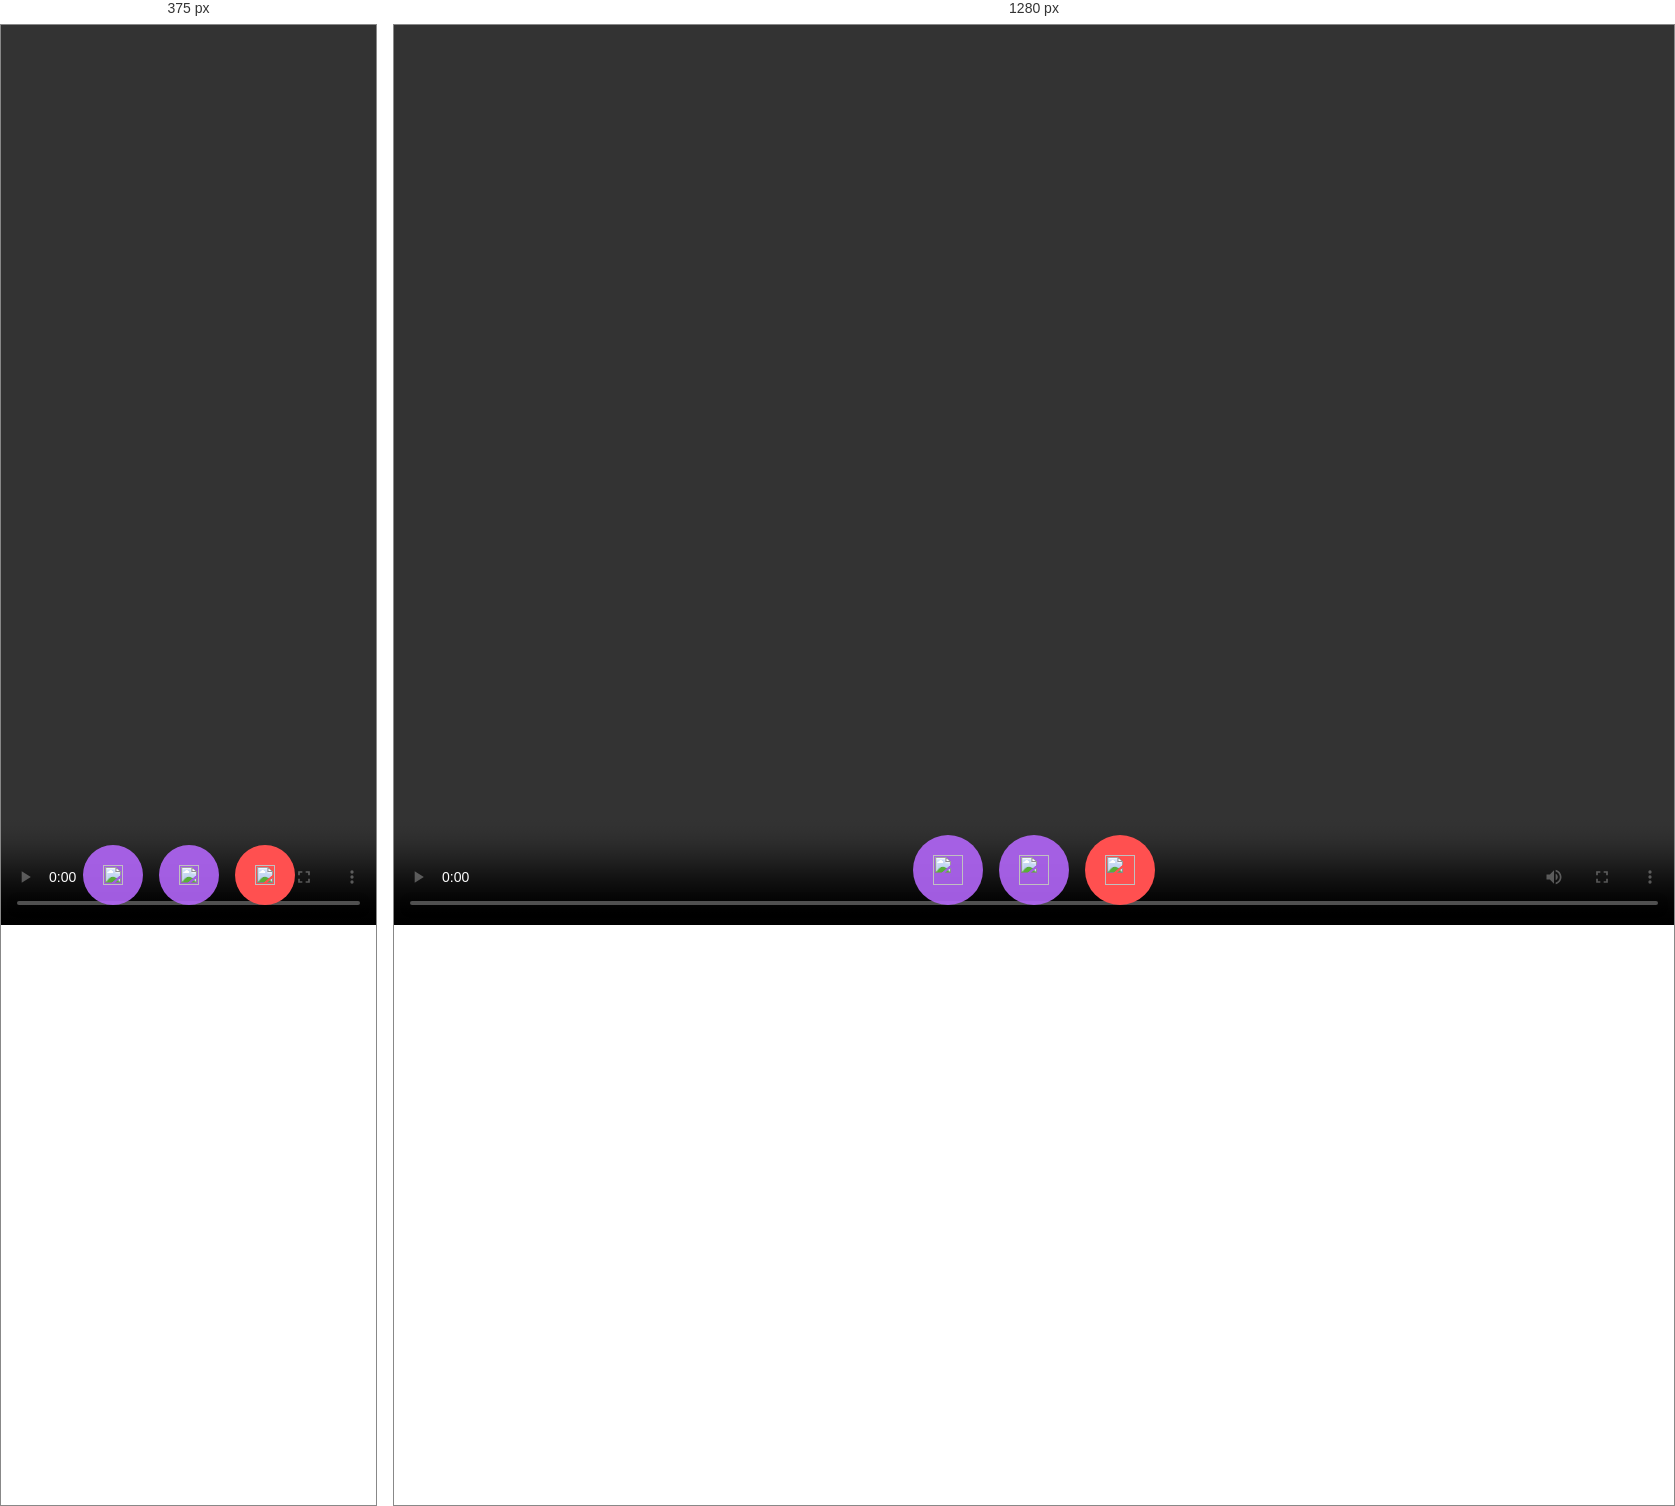
Rendered at 375 px and 1280 px, left to right.

<!-- file: index.html -->
<!DOCTYPE html>
<html lang="en">
<head>
    <meta charset="UTF-8">
    <meta name="viewport" content="width=device-width, initial-scale=1.0">
    <title>PeerChat</title>
    <link rel="stylesheet" href="main.css">
</head>
<body>
    <div id="videos">
        <video class="video-player" id="user-2" autoplay playsinline></video>
        <video class="video-player" id="user-1" autoplay playsinline></video>
    </div>
    <div id="controls">

        <div class="control-container" id="camera-btn">
            <img src="/icons/camera.png" alt="">
        </div>
        <div class="control-container" id="mic-btn">
            <img src="/icons/mic.png" alt="">
        </div>
    <a href="lobby.html">
        <div class="control-container" id="leave-btn">
            <img src="/icons/phone.png" alt="">
        </div>
    </a>
    </div>
    
</body>
<script src="main.js"></script>
<script src="agora-rtm-sdk-1.5.1.js"></script>
</html>

/* @media block from main.css */
@media screen and (max-width: 600px) {
    .smallFrame {
        height: 80px;
        width: 120px;
    }

    .control-container img {
        height: 20px;
        width: 20px;
    }
}